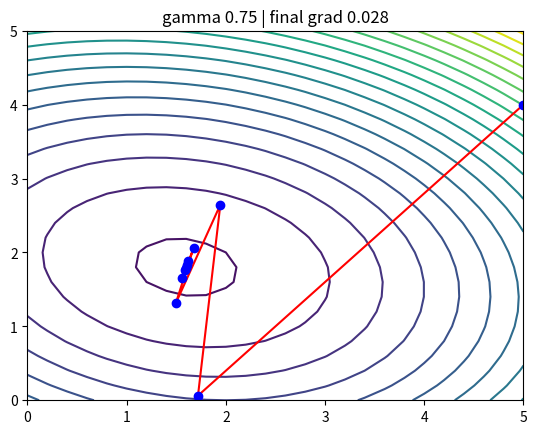

Python code for this plot: (Note: this script raises an exception after producing the figure.)
# %%

# =============================================================================
# EXPERIMENT NO 10
# =============================================================================


#%%
import numpy as np 

#%%

# Create data
X = np.random.rand(100,1)
y = 4 + 3*X +np.random.randn(100,1)

#%%

# concatenate for w0
Xwb = np.c_[np.ones((100,1)), X]

#%%

# Compute w directly
W = (np.linalg.inv(X.T.dot(X)).dot(X.T)).dot(y)

#%%

import matplotlib as mpl
import numpy as np
import matplotlib.pyplot as plt
from numpy import linalg as LA

#%%

mpl.use('PDF')

#%%

def func(x,y):
    return (0.75*x-1.5)**2+(y-2.0)**2 + 0.25*x*y

#%%

def func_grad(vx,vy):
    dfdx = 1.125*vx - 2.25 + 0.25*vy
    dfdy = 2.0*vy - 4.0 + 0.25*vx
    return np.array([dfdx,dfdy])

#%%

#prepare for contour plot

xlist = np.linspace(0, 5, 26)
ylist = np.linspace(0, 5, 26)

x, y = np.meshgrid(xlist, ylist)
z = func(x,y)
lev = np.linspace(0,20,21)

#%%

#iterate location

v_init = np.array([5,4])
num_iter = 10
values = np.zeros([num_iter,2])

for gamma in [0.01, 0.1, 0.2, 0.3, 0.5, 0.75]:
    values[0,:] = v_init
    v = v_init
    
#%%

# actual gradient descent algorithm

for i in range(1,num_iter):
    v = v - gamma * func_grad(v[0],v[1])
    values[i,:] = v

#%%

#plotting

plt.contour(x,y,z,levels=lev)
plt.plot(values[:,0],values[:,1],'r-')
plt.plot(values[:,0],values[:,1],'bo')

#%%

grad_norm = LA.norm(func_grad(v[0],v[1]))

title = "gamma %0.2f | final grad %0.3f" % (gamma,grad_norm)

plt.title(title)

file = "RAHUL DHANOLA_R177219139_500075154_B4_EXPERIMENT NO 10.pdf" % (gamma*100)

plt.savefig(file, bbox_inches='tight')

#%%

plt.clf()

plt.cla()

# %%

# =============================================================================
# THE END
# =============================================================================
